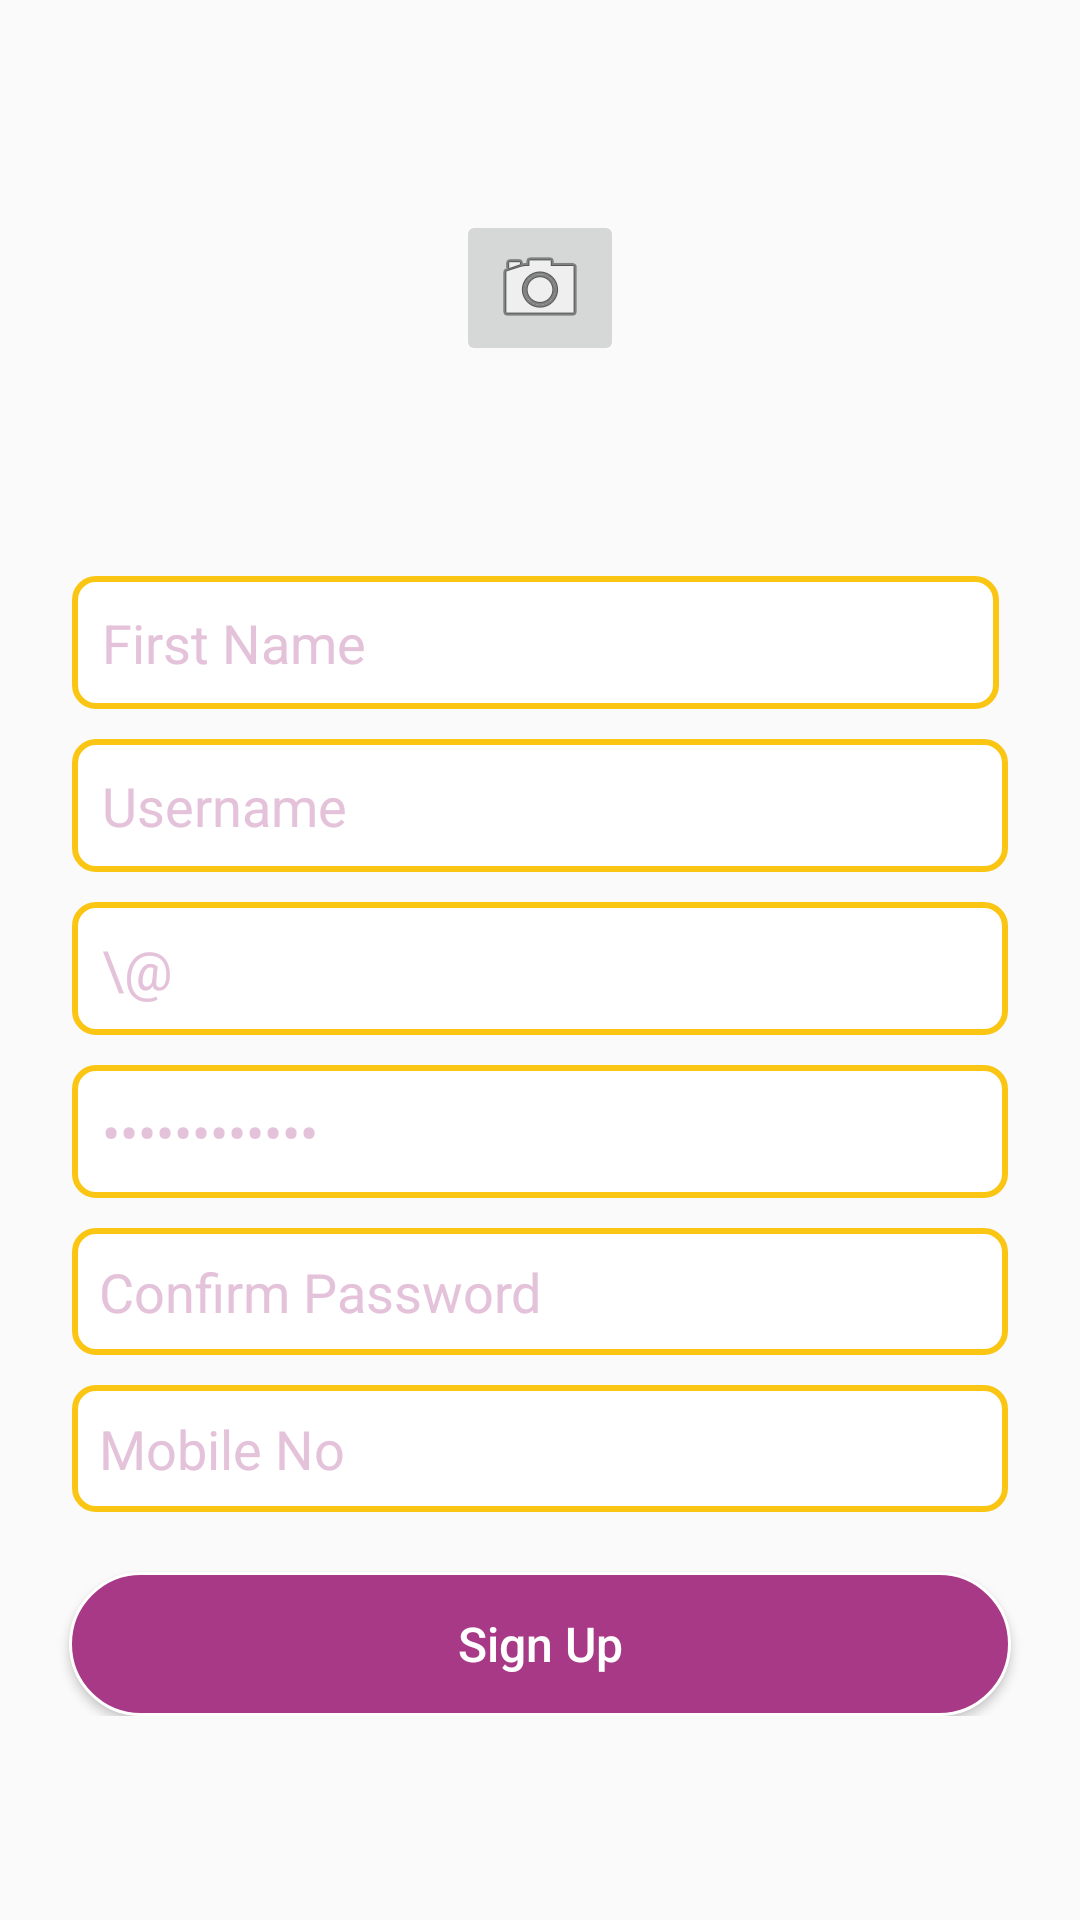

Reconstruct the res/layout file that produces this screen, plus the resources it refers to.
<!-- AndroidManifest.xml: application theme AppTheme -->
<!-- res/layout/activity_signup.xml -->
<?xml version="1.0" encoding="utf-8"?>
<RelativeLayout xmlns:android="http://schemas.android.com/apk/res/android"
    xmlns:app="http://schemas.android.com/apk/res-auto"
    xmlns:tools="http://schemas.android.com/tools"
    android:layout_width="match_parent"
    android:layout_height="match_parent"
    tools:context="com.winine.www.sanwadha_app.SignupActivity">

    <LinearLayout
        android:layout_width="fill_parent"
        android:layout_height="wrap_content"
        android:orientation="vertical"
        android:gravity="center"
        android:paddingLeft="15dp"
        android:paddingRight="15dp">

        <ImageButton
            android:id="@+id/imageButton"
            android:layout_width="wrap_content"
            android:layout_height="wrap_content"
            android:layout_marginBottom="70dp"
            android:layout_marginTop="70dp"
            app:srcCompat="@android:drawable/ic_menu_camera" />

        <LinearLayout
        android:layout_width="fill_parent"
        android:layout_height="wrap_content"
        android:layout_marginLeft="9dp"
        android:layout_marginRight="9dp"
        android:orientation="horizontal">

            <EditText
                android:id="@+id/edtTxt_signUp_fName"
                android:layout_width="fill_parent"
                android:layout_height="wrap_content"
                android:layout_marginBottom="10dp"
                android:layout_marginRight="3dp"
                android:layout_weight="1"
                android:background="@drawable/round"
                android:hint="First Name"
                android:padding="10dp"
                android:textColorHint="@color/colorHint" />

        </LinearLayout>

        <EditText
            android:id="@+id/edtTxt_signUp_username"
            android:layout_width="fill_parent"
            android:layout_height="wrap_content"
            android:layout_marginBottom="10dp"
            android:layout_marginLeft="9dp"
            android:layout_marginRight="9dp"
            android:layout_weight="1"
            android:background="@drawable/round"
            android:hint="Username"
            android:padding="10dp"
            android:textColorHint="@color/colorHint" />

        <EditText
            android:id="@+id/edtTxt_signUp_email"
            android:layout_width="fill_parent"
            android:layout_height="wrap_content"
            android:layout_marginBottom="10dp"
            android:layout_marginLeft="9dp"
            android:layout_marginRight="9dp"
            android:layout_weight="1"
            android:background="@drawable/round"
            android:hint="\@"
            android:padding="10dp"
            android:textColorHint="@color/colorHint" />

        <EditText
            android:id="@+id/edtTxt_signUp_password"
            android:layout_width="fill_parent"
            android:layout_height="wrap_content"
            android:layout_marginBottom="10dp"
            android:layout_marginLeft="9dp"
            android:layout_marginRight="9dp"
            android:layout_weight="1"
            android:background="@drawable/round"
            android:hint="••••••••••••"
            android:padding="10dp"
            android:textColorHint="@color/colorHint" />

        <EditText
            android:id="@+id/edtTxt_signUp_com_password"
            android:layout_width="fill_parent"
            android:layout_height="wrap_content"
            android:layout_marginBottom="10dp"
            android:layout_marginLeft="9dp"
            android:layout_marginRight="9dp"
            android:layout_weight="1"
            android:background="@drawable/round"
            android:hint="Confirm Password"
            android:padding="9dp"
            android:textColorHint="@color/colorHint" />

        <EditText
            android:id="@+id/edtTxt_signUp_phone"
            android:layout_width="fill_parent"
            android:layout_height="wrap_content"
            android:layout_marginBottom="10dp"
            android:layout_marginLeft="9dp"
            android:layout_marginRight="9dp"
            android:layout_weight="1"
            android:background="@drawable/round"
            android:hint="Mobile No"
            android:inputType="phone"
            android:padding="9dp"
            android:textColorHint="@color/colorHint" />

        <Button
            android:id="@+id/btnSignup"
            android:layout_width="match_parent"
            android:layout_height="wrap_content"
            android:layout_gravity="end"
            android:layout_marginLeft="8dp"
            android:layout_marginRight="8dp"
            android:layout_marginTop="10dp"
            android:background="@drawable/button_oval"
            android:onClick="ClickSignUp"
            android:padding="9dp"
            android:text="Sign Up"
            android:textAllCaps="false"
            android:textColor="@color/colorWhite"
            android:textSize="16sp" />
    </LinearLayout>



</RelativeLayout>
<!-- resources referenced by this layout -->
<resources>
  <color name="colorHint">#E4C3DA</color>
  <color name="colorWhite">#ffffff</color>
  <!-- drawable button_oval (drawable) -->
  <?xml version="1.0" encoding="utf-8"?>
  <selector xmlns:android="http://schemas.android.com/apk/res/android">
      
      <item
          android:state_pressed="false"
          android:state_focused="false">
  
          <shape xmlns:android="http://schemas.android.com/apk/res/android">
  
              <corners android:radius="50dp"/>
              <stroke android:width="1dp"
                  android:color="@color/colorWhite"/>
              <solid android:color="@color/colorPrimary" />
  
              <padding
                  android:bottom="10dp"
                  android:left="10dp"
                  android:right="10dp"
                  android:top="10dp" />
  
          </shape>
      </item>
  
      
      <item
          android:state_pressed="true"
          android:state_focused="false">
          <shape xmlns:android="http://schemas.android.com/apk/res/android">
  
              <corners android:radius="50dp"/>
              <stroke android:width="1dp"
                  android:color="@color/colorWhite"/>
              <solid android:color="@color/colorYellow"/>
              <padding
                  android:bottom="10dp"
                  android:left="10dp"
                  android:right="10dp"
                  android:top="10dp" />
          </shape></item>
  </selector>
  <!-- drawable round (drawable) -->
  <?xml version="1.0" encoding="utf-8"?>
  <shape xmlns:android="http://schemas.android.com/apk/res/android">
      <corners android:radius="7dp"/>
      <stroke android:width="2dp"
          android:color="@color/colorYellow"/>
      <solid android:color="#FFF"/>
  </shape>
  <style name="AppTheme" parent="Theme.AppCompat.Light.DarkActionBar">
          
          <item name="colorPrimary">@color/colorPrimary</item>
          <item name="colorPrimaryDark">@color/colorPrimaryDark</item>
          <item name="colorAccent">@color/colorAccent</item>
      </style>
  <color name="colorPrimary">#A73986</color>
  <color name="colorYellow">#FBC514</color>
  <color name="colorPrimaryDark">#963378</color>
  <color name="colorAccent">#FBC514</color>
</resources>
